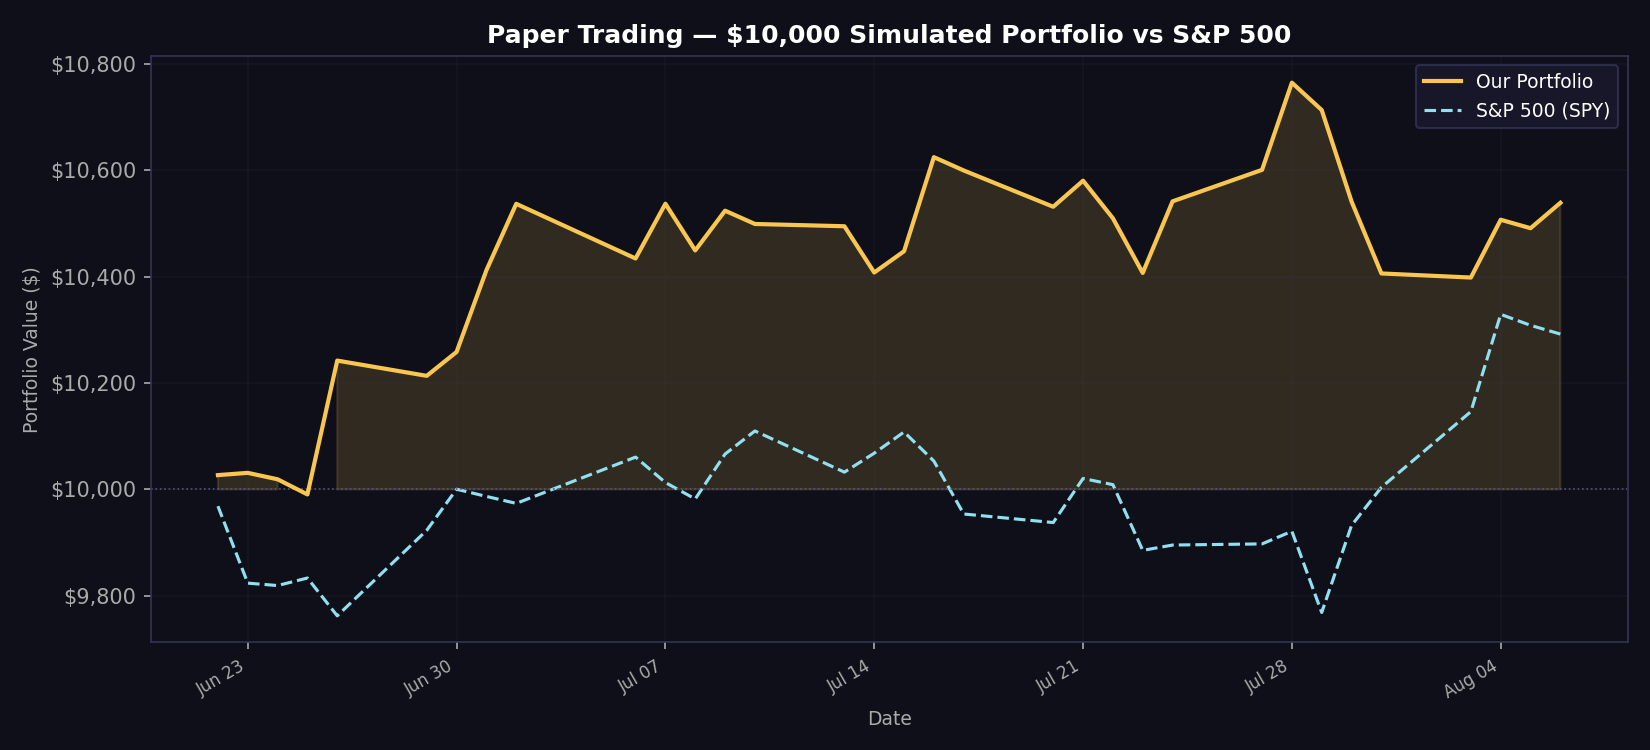

The file beside this chart, header and first rows:
date, portfolio_value, spy_value, daily_return
2026-06-22, 10027, 9969, 0.002693
2026-06-23, 10031, 9824, 0.000425
2026-06-24, 10019, 9819, -0.001207
2026-06-25, 9991, 9833, -0.002842
2026-06-26, 10242, 9762, 0.0252
2026-06-29, 10214, 9923, -0.002802
2026-06-30, 10259, 10000, 0.004403
2026-07-01, 10412, 9987, 0.01498
2026-07-02, 10537, 9974, 0.012
2026-07-06, 10434, 10061, -0.009754
2026-07-07, 10537, 10013, 0.009865
2026-07-08, 10450, 9982, -0.008335
2026-07-09, 10524, 10067, 0.007156
2026-07-10, 10499, 10110, -0.002376
2026-07-13, 10495, 10033, -0.000407
2026-07-14, 10408, 10068, -0.008292
2026-07-15, 10448, 10108, 0.003846
2026-07-16, 10625, 10053, 0.01694
2026-07-17, 10600, 9954, -0.002358
2026-07-20, 10532, 9938, -0.006439
2026-07-21, 10581, 10021, 0.004656
2026-07-22, 10510, 10009, -0.006678
2026-07-23, 10407, 9885, -0.009784
2026-07-24, 10542, 9895, 0.01293
2026-07-27, 10601, 9898, 0.005621
2026-07-28, 10765, 9921, 0.01547
2026-07-29, 10714, 9769, -0.004783
2026-07-30, 10542, 9932, -0.01605
2026-07-31, 10406, 10004, -0.01284
2026-08-03, 10399, 10146, -0.000739
2026-08-04, 10507, 10329, 0.01046
2026-08-05, 10491, 10309, -0.001516
2026-08-06, 10539, 10292, 0.004556
